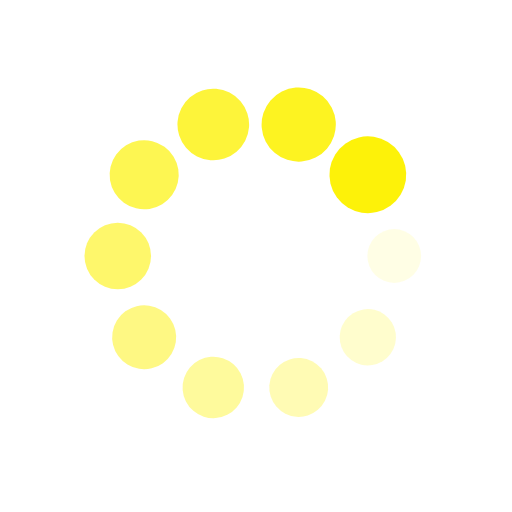
t = 0.00 s
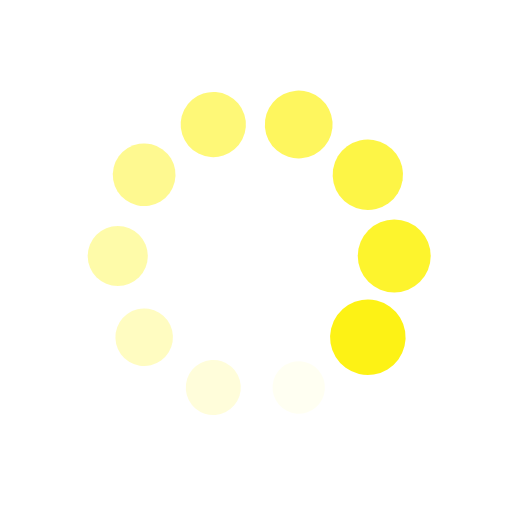
t = 0.23 s
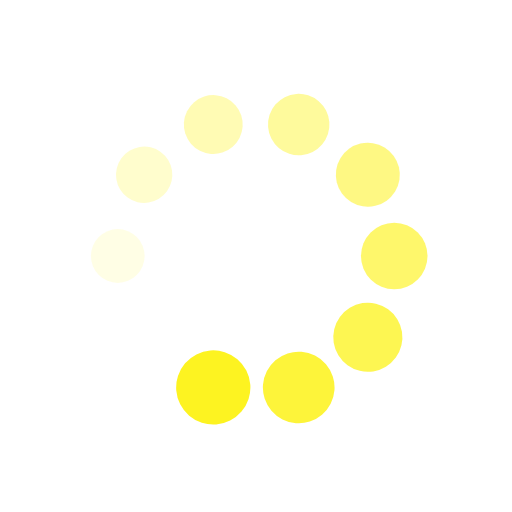
t = 0.47 s
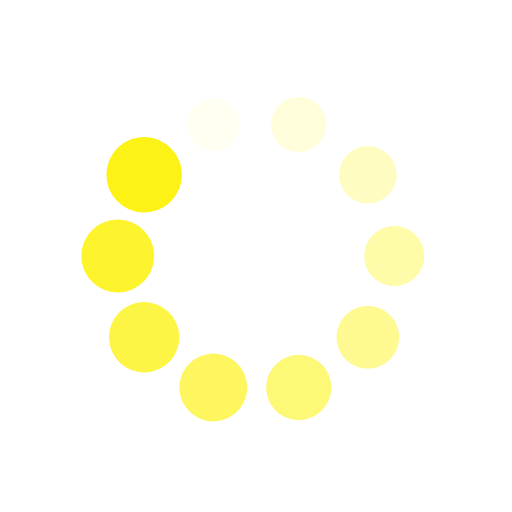
t = 0.70 s

The animated SVG that drew these frames (rendered in a browser with its animation timeline set to each time). Animation: 20 SMIL elements (animate=10,animateTransform=10); one cycle of 0.94 s, repeats indefinitely.

<?xml version="1.0" encoding="utf-8"?>
<svg xmlns="http://www.w3.org/2000/svg" xmlns:xlink="http://www.w3.org/1999/xlink" style="margin: auto; background: rgb(255, 255, 255); display: block; shape-rendering: auto;" width="187px" height="187px" viewBox="0 0 100 100" preserveAspectRatio="xMidYMid">
<g transform="translate(77,50)">
<g transform="rotate(0)">
<circle cx="0" cy="0" r="5" fill="#fdf209" fill-opacity="1">
  <animateTransform attributeName="transform" type="scale" begin="-0.8411214953271027s" values="1.5 1.5;1 1" keyTimes="0;1" dur="0.9345794392523364s" repeatCount="indefinite"></animateTransform>
  <animate attributeName="fill-opacity" keyTimes="0;1" dur="0.9345794392523364s" repeatCount="indefinite" values="1;0" begin="-0.8411214953271027s"></animate>
</circle>
</g>
</g><g transform="translate(71.84345884812359,65.87020181189678)">
<g transform="rotate(36)">
<circle cx="0" cy="0" r="5" fill="#fdf209" fill-opacity="0.9">
  <animateTransform attributeName="transform" type="scale" begin="-0.7476635514018691s" values="1.5 1.5;1 1" keyTimes="0;1" dur="0.9345794392523364s" repeatCount="indefinite"></animateTransform>
  <animate attributeName="fill-opacity" keyTimes="0;1" dur="0.9345794392523364s" repeatCount="indefinite" values="1;0" begin="-0.7476635514018691s"></animate>
</circle>
</g>
</g><g transform="translate(58.34345884812358,75.67852593996915)">
<g transform="rotate(72)">
<circle cx="0" cy="0" r="5" fill="#fdf209" fill-opacity="0.8">
  <animateTransform attributeName="transform" type="scale" begin="-0.6542056074766355s" values="1.5 1.5;1 1" keyTimes="0;1" dur="0.9345794392523364s" repeatCount="indefinite"></animateTransform>
  <animate attributeName="fill-opacity" keyTimes="0;1" dur="0.9345794392523364s" repeatCount="indefinite" values="1;0" begin="-0.6542056074766355s"></animate>
</circle>
</g>
</g><g transform="translate(41.656541151876425,75.67852593996915)">
<g transform="rotate(108)">
<circle cx="0" cy="0" r="5" fill="#fdf209" fill-opacity="0.7">
  <animateTransform attributeName="transform" type="scale" begin="-0.5607476635514018s" values="1.5 1.5;1 1" keyTimes="0;1" dur="0.9345794392523364s" repeatCount="indefinite"></animateTransform>
  <animate attributeName="fill-opacity" keyTimes="0;1" dur="0.9345794392523364s" repeatCount="indefinite" values="1;0" begin="-0.5607476635514018s"></animate>
</circle>
</g>
</g><g transform="translate(28.15654115187642,65.87020181189678)">
<g transform="rotate(144)">
<circle cx="0" cy="0" r="5" fill="#fdf209" fill-opacity="0.6">
  <animateTransform attributeName="transform" type="scale" begin="-0.46728971962616817s" values="1.5 1.5;1 1" keyTimes="0;1" dur="0.9345794392523364s" repeatCount="indefinite"></animateTransform>
  <animate attributeName="fill-opacity" keyTimes="0;1" dur="0.9345794392523364s" repeatCount="indefinite" values="1;0" begin="-0.46728971962616817s"></animate>
</circle>
</g>
</g><g transform="translate(23,50)">
<g transform="rotate(180)">
<circle cx="0" cy="0" r="5" fill="#fdf209" fill-opacity="0.5">
  <animateTransform attributeName="transform" type="scale" begin="-0.37383177570093457s" values="1.5 1.5;1 1" keyTimes="0;1" dur="0.9345794392523364s" repeatCount="indefinite"></animateTransform>
  <animate attributeName="fill-opacity" keyTimes="0;1" dur="0.9345794392523364s" repeatCount="indefinite" values="1;0" begin="-0.37383177570093457s"></animate>
</circle>
</g>
</g><g transform="translate(28.156541151876418,34.12979818810323)">
<g transform="rotate(216)">
<circle cx="0" cy="0" r="5" fill="#fdf209" fill-opacity="0.4">
  <animateTransform attributeName="transform" type="scale" begin="-0.2803738317757009s" values="1.5 1.5;1 1" keyTimes="0;1" dur="0.9345794392523364s" repeatCount="indefinite"></animateTransform>
  <animate attributeName="fill-opacity" keyTimes="0;1" dur="0.9345794392523364s" repeatCount="indefinite" values="1;0" begin="-0.2803738317757009s"></animate>
</circle>
</g>
</g><g transform="translate(41.65654115187642,24.321474060030855)">
<g transform="rotate(252)">
<circle cx="0" cy="0" r="5" fill="#fdf209" fill-opacity="0.3">
  <animateTransform attributeName="transform" type="scale" begin="-0.18691588785046728s" values="1.5 1.5;1 1" keyTimes="0;1" dur="0.9345794392523364s" repeatCount="indefinite"></animateTransform>
  <animate attributeName="fill-opacity" keyTimes="0;1" dur="0.9345794392523364s" repeatCount="indefinite" values="1;0" begin="-0.18691588785046728s"></animate>
</circle>
</g>
</g><g transform="translate(58.343458848123575,24.32147406003085)">
<g transform="rotate(288)">
<circle cx="0" cy="0" r="5" fill="#fdf209" fill-opacity="0.2">
  <animateTransform attributeName="transform" type="scale" begin="-0.09345794392523364s" values="1.5 1.5;1 1" keyTimes="0;1" dur="0.9345794392523364s" repeatCount="indefinite"></animateTransform>
  <animate attributeName="fill-opacity" keyTimes="0;1" dur="0.9345794392523364s" repeatCount="indefinite" values="1;0" begin="-0.09345794392523364s"></animate>
</circle>
</g>
</g><g transform="translate(71.84345884812357,34.12979818810322)">
<g transform="rotate(324)">
<circle cx="0" cy="0" r="5" fill="#fdf209" fill-opacity="0.1">
  <animateTransform attributeName="transform" type="scale" begin="0s" values="1.5 1.5;1 1" keyTimes="0;1" dur="0.9345794392523364s" repeatCount="indefinite"></animateTransform>
  <animate attributeName="fill-opacity" keyTimes="0;1" dur="0.9345794392523364s" repeatCount="indefinite" values="1;0" begin="0s"></animate>
</circle>
</g>
</g>
<!-- [ldio] generated by https://loading.io/ --></svg>
